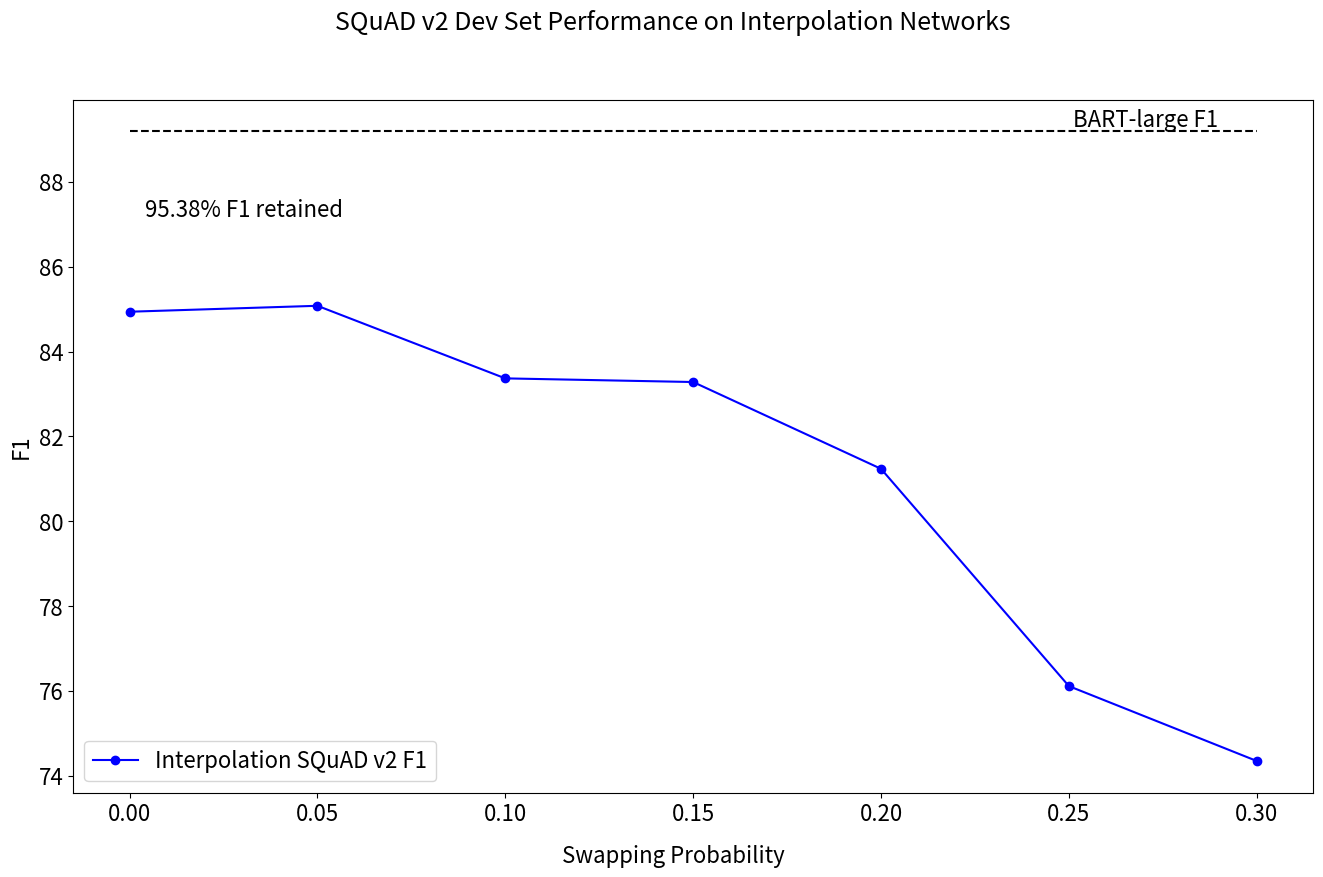

Reproduce this figure in Python.
import matplotlib.pyplot as plt
import pandas as pd
import numpy as np
import os
from dataclasses import dataclass, fields

# Interpolation probabilities
probs = [0, 0.05, 0.1, 0.15, 0.2, 0.25, 0.3]

# Metrics
baseline_em = 86.1
baseline_f1 = 89.2

f1 = [84.94, 85.08, 83.369, 83.283, 81.237, 76.115, 74.35]
em = [81.588, 81.681, 79.693, 79.794, 77.419, 71.802, 69.856]
f1_retained = f1[1]/baseline_f1
em_retained = em[2]/baseline_em
bart_f1 = baseline_f1 * np.ones(len(f1))
bart_em = baseline_em * np.ones(len(em))

fig, ax1 = plt.subplots(1, 1, figsize=(16, 9), sharex=True)
fnt_size = 16
	
ax1.plot(probs, f1, 'bo-', label='Interpolation SQuAD v2 F1')
#ax2.plot(probs, em, 'ro-', label='Interpolation SQuAD v2 EM')
ax1.plot(probs, bart_f1, 'k--')
#ax2.plot(probs, bart_em, 'k--')
fig.text(0.5, 0.04, 'Swapping Probability', ha='center', va='center', fontsize=fnt_size)
#fig.text(0.33, 0.85, 'BART-large Baseline', fontsize=fnt_size)
fig.text(0.75, 0.85, 'BART-large F1', fontsize=fnt_size)
fig.text(0.17, 0.75, f'{f1_retained*100:.2f}% F1 retained', fontsize=fnt_size)
#fig.text(0.57, 0.75, f'{em_retained*100:.2f}% EM retained', fontsize=fnt_size)

ax1.set(ylabel='F1')
#ax2.set(ylabel='EM')
ax1.yaxis.label.set_size(fnt_size)
#ax2.yaxis.label.set_size(fnt_size)
for label in (ax1.get_xticklabels() + ax1.get_yticklabels()):
	label.set_fontsize(fnt_size)
#for label in (ax2.get_xticklabels() + ax2.get_yticklabels()):
#	label.set_fontsize(fnt_size)

plt.suptitle('SQuAD v2 Dev Set Performance on Interpolation Networks', fontsize=fnt_size+2)
leg1 = ax1.legend(fontsize=fnt_size)
#leg2 = ax2.legend(fontsize=fnt_size)
plt.show()

'''
@dataclass
class testData():
	a: int = 3

c = testData(a=2)
for f in fields(c):
	print(f.name)
	print(getattr(c, f.name))
print(c.a)
'''